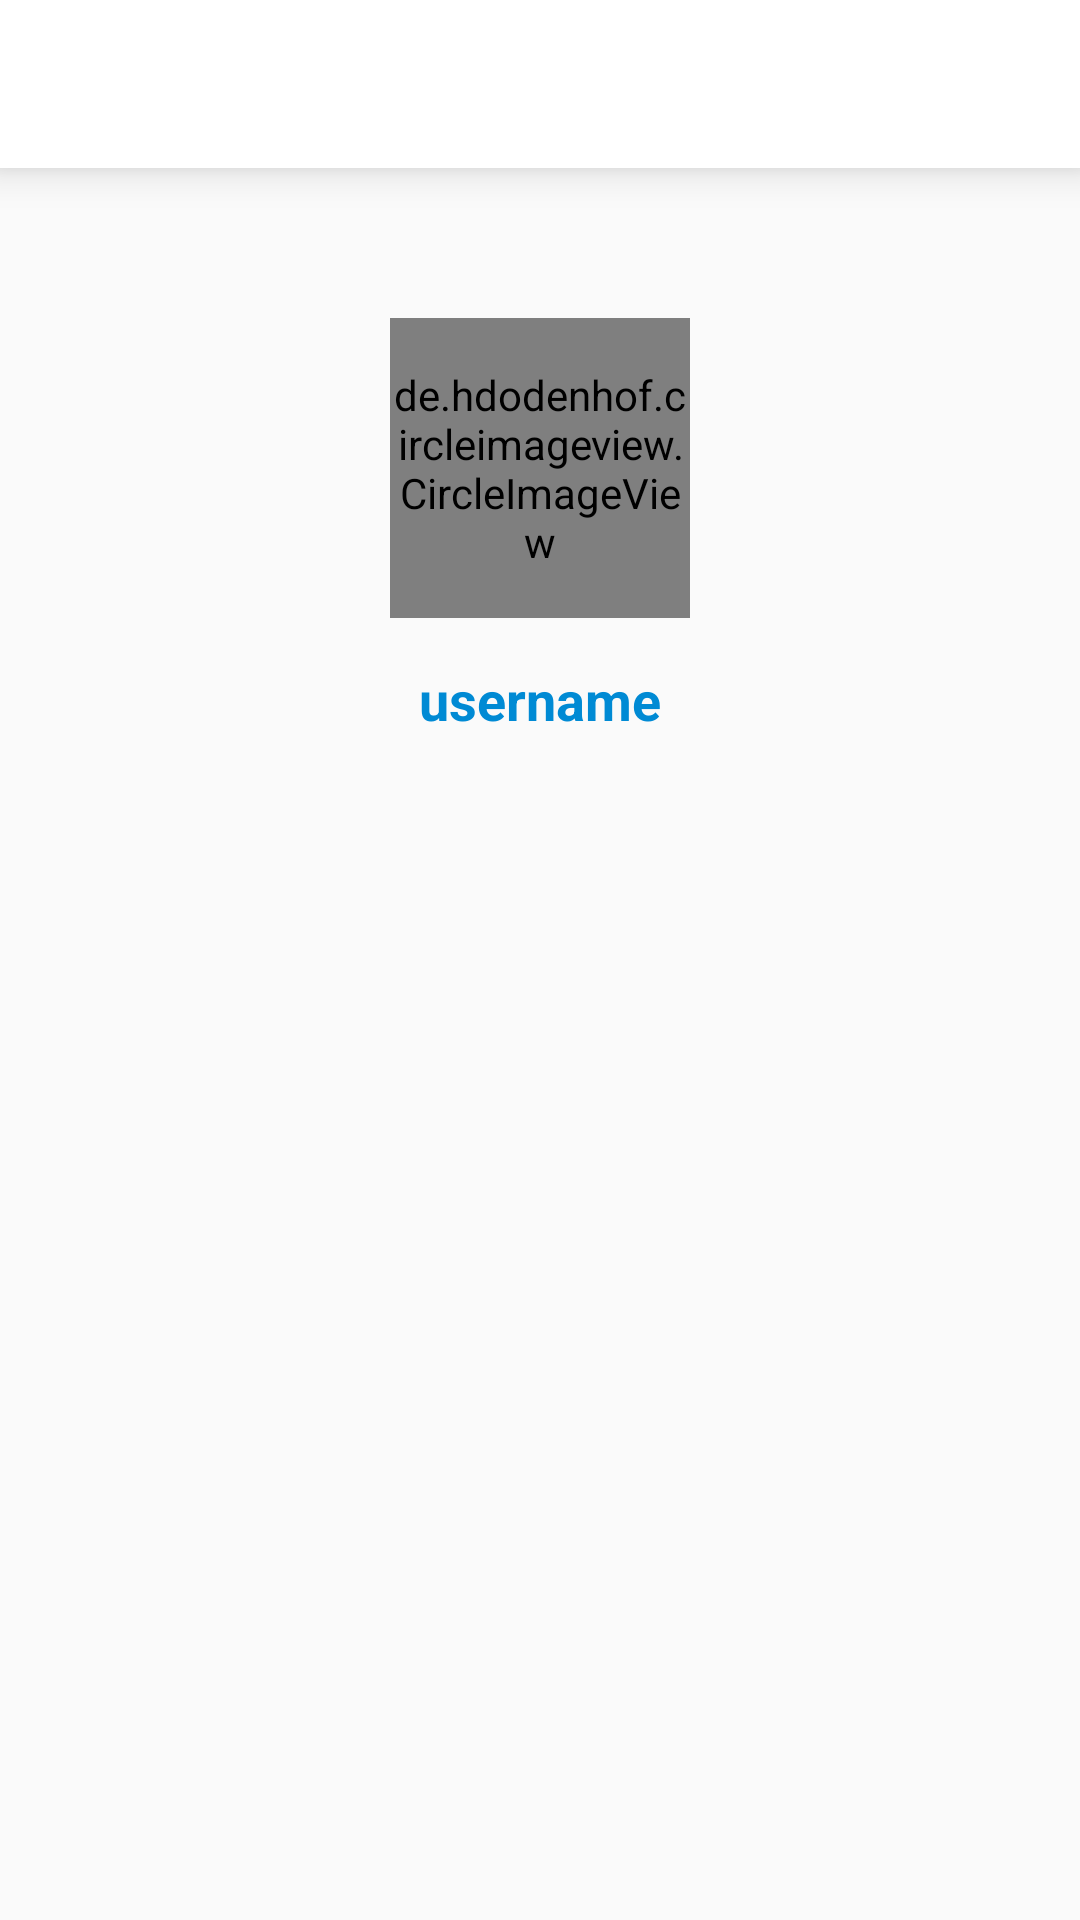

Produce the Android XML layout that renders to this screen, including the resource entries it uses.
<!-- AndroidManifest.xml: application theme AppTheme -->
<!-- res/layout/activity_profile.xml -->
<?xml version="1.0" encoding="utf-8"?>
<RelativeLayout
    xmlns:android="http://schemas.android.com/apk/res/android"
    xmlns:app="http://schemas.android.com/apk/res-auto"
    xmlns:tools="http://schemas.android.com/tools"
    android:layout_width="match_parent"
    android:layout_height="wrap_content"
    tools:context=".ProfileActivity">
    <include
        android:id="@+id/toolbar"
        layout = "@layout/bar_layout"/>


    <de.hdodenhof.circleimageview.CircleImageView
        android:layout_width="100dp"
        android:layout_height="100dp"
        android:id="@+id/profile_picture"
        android:layout_below="@id/toolbar"
        android:layout_centerHorizontal="true"
        android:layout_marginTop="50dp"
        android:src="@mipmap/default_profile"/>
    <TextView
        android:layout_width="wrap_content"
        android:layout_height="wrap_content"
        android:text="username"
        android:layout_below="@id/profile_picture"
        android:layout_centerHorizontal="true"
        android:layout_marginTop="15dp"
        android:textColor="@color/colorPrimaryDark"
        android:textStyle="bold"
        android:id="@+id/username"
        android:textSize="18sp"/>
</RelativeLayout>
<!-- res/layout/bar_layout.xml (included above) -->
<?xml version="1.0" encoding="utf-8"?>
<androidx.appcompat.widget.Toolbar xmlns:android="http://schemas.android.com/apk/res/android"
    android:layout_width="match_parent"
    android:layout_height="wrap_content"
    xmlns:app="http://schemas.android.com/apk/res-auto"
    android:id="@+id/toolbar"
    android:background="@color/white"
    android:theme="@style/ThemeOverlay.AppCompat.Dark.ActionBar"
    android:elevation="8dp"
    app:titleTextColor="@color/darkgray"
    app:popupTheme="@style/MenuStyle">

</androidx.appcompat.widget.Toolbar>
<!-- resources referenced by this layout -->
<resources>
  <color name="colorPrimaryDark">#008AD4</color>
  <color name="darkgray">#2B2B2B</color>
  <color name="white">#FFFFFFFF</color>
  <!-- mipmap default_profile: png bitmap (mipmap-mdpi, 1332 bytes) -->
  <style name="MenuStyle" parent="Theme.AppCompat.Light">
          <item name="android:background">@color/colorPrimary</item>
      </style>
  <style name="AppTheme" parent="Theme.AppCompat.Light.NoActionBar">
          
          <item name="colorPrimary">@color/colorPrimary</item>
          <item name="colorPrimaryDark">@color/colorPrimaryDark</item>
          <item name="colorAccent">@color/colorAccent</item>
  
      </style>
  <color name="colorPrimary">#00AAD4</color>
  <color name="colorAccent">#FC8686</color>
</resources>
